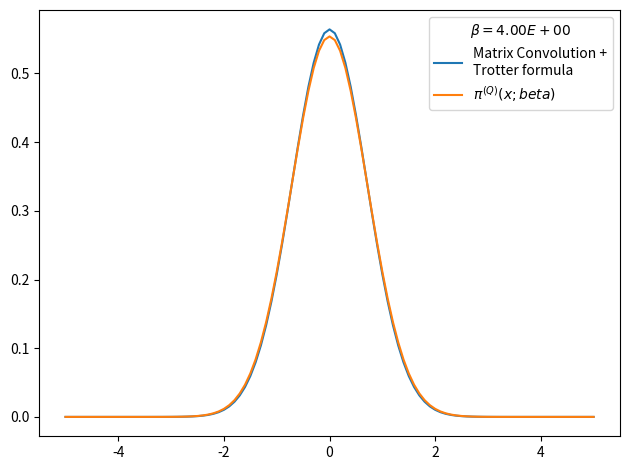

Reproduce this figure in Python.
# -*- coding: utf-8 -*-
from __future__ import division
import numpy as np
import matplotlib.pyplot as plt
from time import time
import pandas as pd

def rho_free(x,xp,beta):
    """
    Uso: devuelve elemento de matriz dsnsidad para el caso de una partícula libre en un toro infinito.
    """
    return (2.*np.pi*beta)**(-0.5) * np.exp(-(x-xp)**2 / (2 * beta) )

def harmonic_potential(x):
    """Devuelve valor del potencial harmónico para una posición x dada"""
    return 0.5*x**2

def anharmonic_potential(x):
    """Devuelve valor de potencial anharmónico para una posición x dada"""
    return 0.5*x**2 - x**3 + x**4

def QHO_canonical_ensemble(x,beta):
    """
    Uso:    calcula probabilidad teórica cuántica de encontrar al osciladoe armónico 
            (presente en un baño térmico) en la posición x.
    
    Recibe:
        x: float            -> posición
        beta: float         -> inverso de temperatura en unidades reducidas beta = 1/T.
    
    Devuelve:
        probabilidad teórica cuántica en posición dada para temperatura T dada. 
    """
    return (np.tanh(beta/2.)/np.pi)**0.5 * np.exp(- x**2 * np.tanh(beta/2.))

def rho_trotter(x_max = 5., nx = 101, beta=1, potential=harmonic_potential):
    """
    Uso:    devuelve matriz densidad en aproximación de Trotter para altas temperaturas y un potencial dado

    Recibe:
        grid: list      -> lista de dimensión N
        beta: float     -> inverso de temperatura en unidades reducidas
        potential: func -> potencial de interacción

    Devuelve:
        matrix          -> matriz densidad de dimension NxN
    """
    dx = 2. * x_max / (nx - 1)
    grid_x = np.array([i*dx for i in range(-int((nx-1)/2), int(nx/2 + 1))])
    rho = np.array([ [ rho_free(x , xp, beta) * np.exp(-0.5*beta*(potential(x)+potential(xp))) for x in grid_x] for xp in grid_x])
    return rho, grid_x, dx

def density_matrix_convolution_trotter(rho, grid_x, N_beta = 4, beta_ini = 1, print_steps=True):
    """
    Uso:    entrega (N_beta-1) convoluciones de la matriz densidad rho(beta_ini), es decir,
            entrega aproximación de rho(N_beta*beta_ini).
    """
    dx = grid_x[1] - grid_x[0]
    N_conv = N_beta-1
    beta_fin = beta_ini * N_beta
    rho_1 = np.copy(rho)
    for i in range(N_conv):
        rho_1 = dx * np.dot(rho_1,rho)
        #rho *= dx
        beta_step = (i+2)*beta_ini
        if print_steps==True:
            print('step %d) beta: %.2E -> %.2E'%(i, (i+1)*beta_ini, beta_step))
    trace_rho = np.trace(rho)*dx
    return rho, trace_rho, beta_fin

def save_pi_x_csv(grid_x, x_weights, file_name, relevant_info, print_data=True):
    # Guardamos datos de pi(x;beta) en archivo .csv usando pandas
    pi_x_data = {'Position x': grid_x,
                'Prob. density': x_weights}
    pi_x_data = pd.DataFrame(data=pi_x_data)
    with open(file_name,mode='w') as rho_csv:
        rho_csv.write(relevant_info+'\n')
    rho_csv.close()
    with open(file_name,mode='a') as rho_csv:
        pi_x_data.to_csv(rho_csv)
    rho_csv.close()
    if print_data==True:
        print(pi_x_data)
    return pi_x_data

x_max = 5.
nx = 101
N_beta = 2
beta_fin = 4
beta_ini = beta_fin/N_beta
potential, potential_string = harmonic_potential, 'harmonic_potential'
rho, grid_x, dx = rho_trotter(x_max = x_max, nx = nx, beta = beta_ini, potential = potential)
rho, trace_rho, beta_fin_2 = density_matrix_convolution_trotter(rho, grid_x, N_beta = N_beta, beta_ini = beta_ini, print_steps=True)
# checkpoint: trace(rho)=0 when N_beta>16 and nx~1000 or nx~100 
# parece que la diferencia entre los picos es siempre constante
# cuando N_beta=4 el resultado es más óptimo
print(trace_rho, beta_fin_2)
rho_normalized = rho/trace_rho          #rho normalizado 
x_weights = np.diag(rho_normalized)     #densidad de probabilidad dada por los elementos de la diagonal
file_name = 'pi_x-%s-x_max_%.3f-nx_%d-N_beta_%d-beta_fin_%.3f.csv'%(potential_string,x_max,nx,N_beta,beta_fin)
relevant_info = u'# %s   x_max = %.3f   nx = %d   N_beta = %d   beta_fin = %.3f'%(potential_string,x_max,nx,N_beta,beta_fin)
save_pi_x_csv(grid_x, x_weights, file_name, relevant_info, print_data=0)

# Figura preliminar
plt.figure()
plt.plot(grid_x, x_weights, label = 'Matrix Convolution +\nTrotter formula')
plt.plot(grid_x, QHO_canonical_ensemble(grid_x,beta_fin), label=u'$\pi^{(Q)}(x;beta)$' )
plt.legend(title=u'$\\beta=%.2E$'%beta_fin)
plt.tight_layout()
plt.show()
plt.close()
